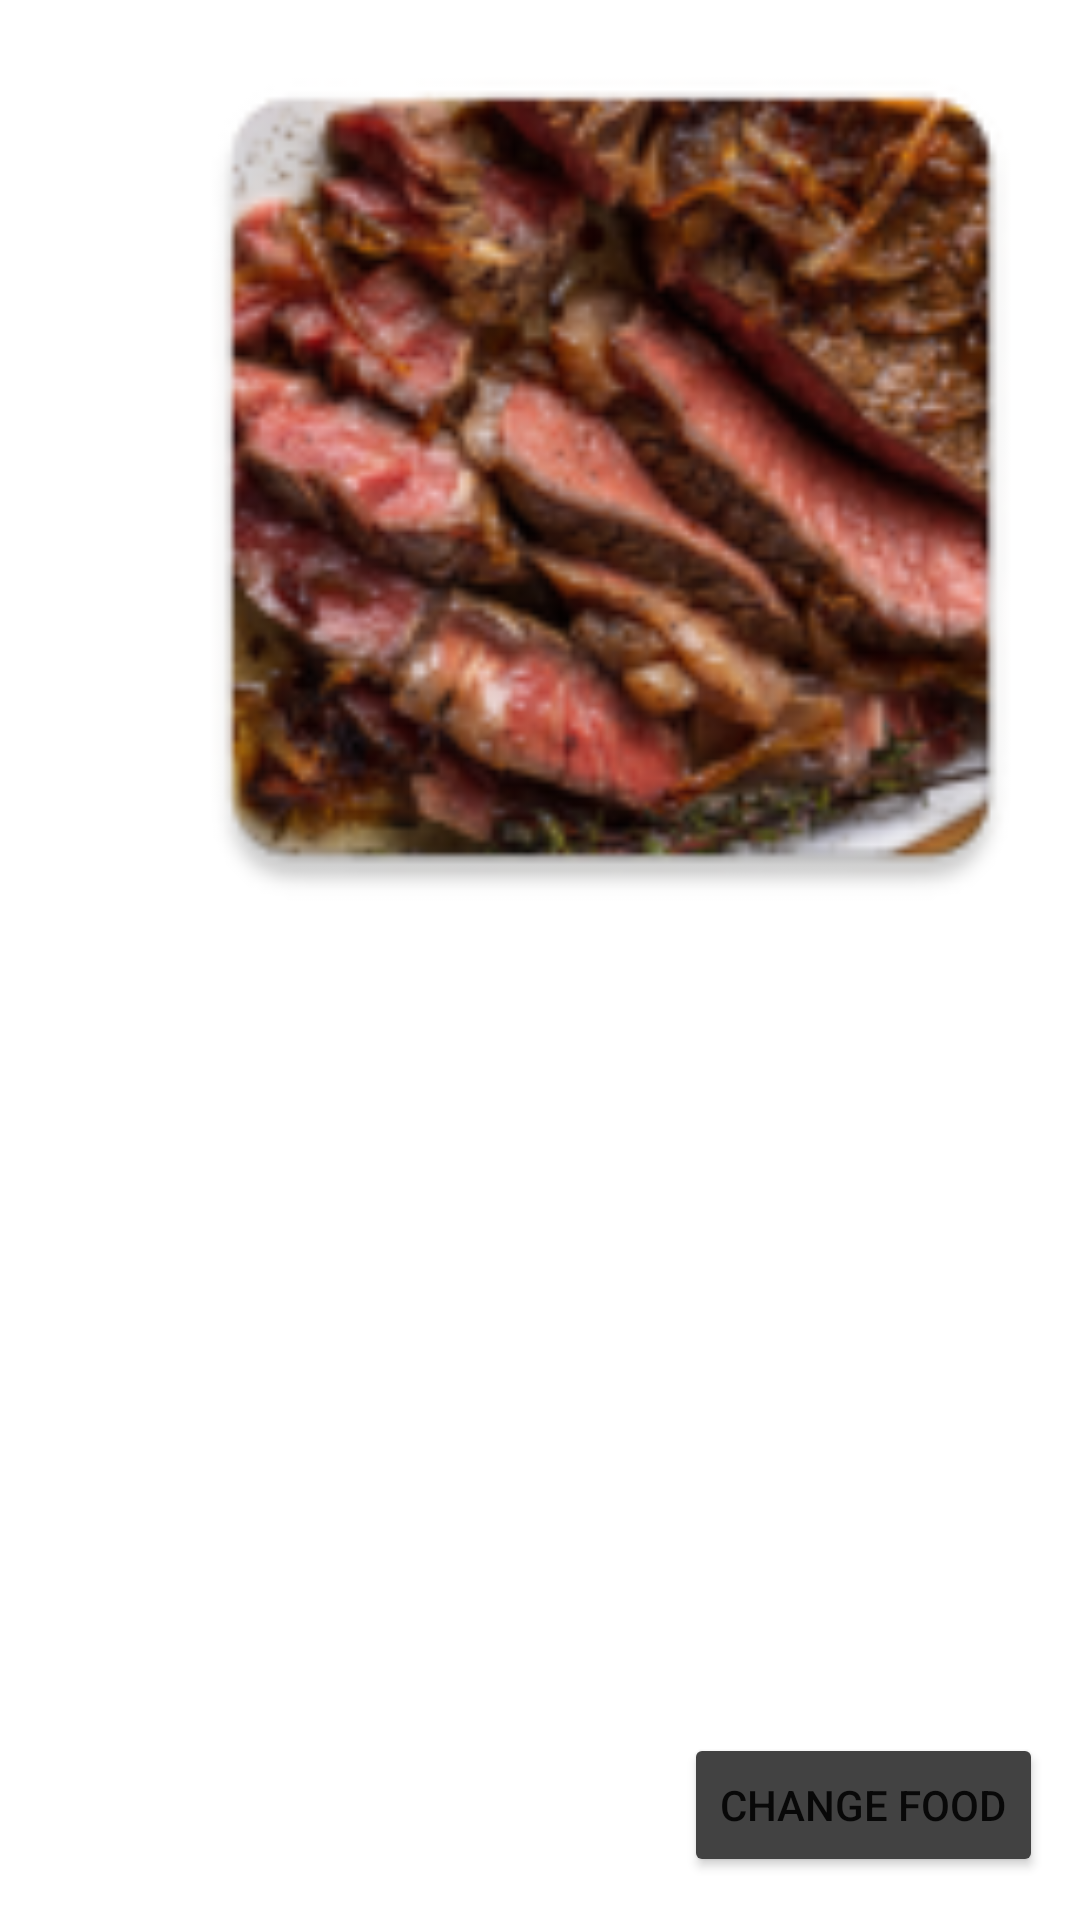

Write the Android layout XML for this screen, with the resource values it uses.
<!-- AndroidManifest.xml: application theme Theme.Erik -->
<!-- res/layout/activity_food.xml -->
<?xml version="1.0" encoding="utf-8"?>
<androidx.constraintlayout.widget.ConstraintLayout xmlns:android="http://schemas.android.com/apk/res/android"
    xmlns:app="http://schemas.android.com/apk/res-auto"
    xmlns:tools="http://schemas.android.com/tools"
    android:layout_width="match_parent"
    android:layout_height="match_parent"
    tools:context=".foodActivity">

    <ImageView
        android:id="@+id/imageView"
        android:layout_width="407dp"
        android:layout_height="318dp"
        app:layout_constraintBottom_toBottomOf="parent"
        app:layout_constraintEnd_toEndOf="parent"
        app:layout_constraintHorizontal_bias="0.0"
        app:layout_constraintStart_toStartOf="parent"
        app:layout_constraintTop_toTopOf="parent"
        app:layout_constraintVertical_bias="0.0"
        app:srcCompat="@mipmap/ic_launcher" />

    <Button
        android:id="@+id/btn_login"
        android:layout_width="wrap_content"
        android:layout_height="wrap_content"
        android:text="Change food"
        android:backgroundTint="@color/cardview_dark_background"
        app:layout_constraintBottom_toBottomOf="parent"
        app:layout_constraintEnd_toEndOf="parent"
        app:layout_constraintHorizontal_bias="0.949"
        app:layout_constraintStart_toStartOf="parent"
        app:layout_constraintTop_toTopOf="parent"
        app:layout_constraintVertical_bias="0.976" />

</androidx.constraintlayout.widget.ConstraintLayout>
<!-- resources referenced by this layout -->
<resources>
  <!-- mipmap ic_launcher: png bitmap (mipmap-hdpi, 11907 bytes) -->
  <style name="Theme.Erik" parent="Theme.MaterialComponents.DayNight.DarkActionBar">
          
          <item name="colorPrimary">@color/purple_500</item>
          <item name="colorPrimaryVariant">@color/purple_700</item>
          <item name="colorOnPrimary">@color/white</item>
          
          <item name="colorSecondary">@color/teal_200</item>
          <item name="colorSecondaryVariant">@color/teal_700</item>
          <item name="colorOnSecondary">@color/black</item>
          
          <item name="android:statusBarColor" tools:targetApi="l">?attr/colorPrimaryVariant</item>
          
      </style>
  <!-- not gathered from this repository: default colours our renderer supplied (Android Studio template values) -->
  <color name="purple_500">#FF6200EE</color>
  <color name="purple_700">#FF3700B3</color>
  <color name="teal_200">#FF03DAC5</color>
  <color name="teal_700">#FF018786</color>
  <color name="black">#FF000000</color>
  <color name="white">#FFFFFFFF</color>
</resources>
